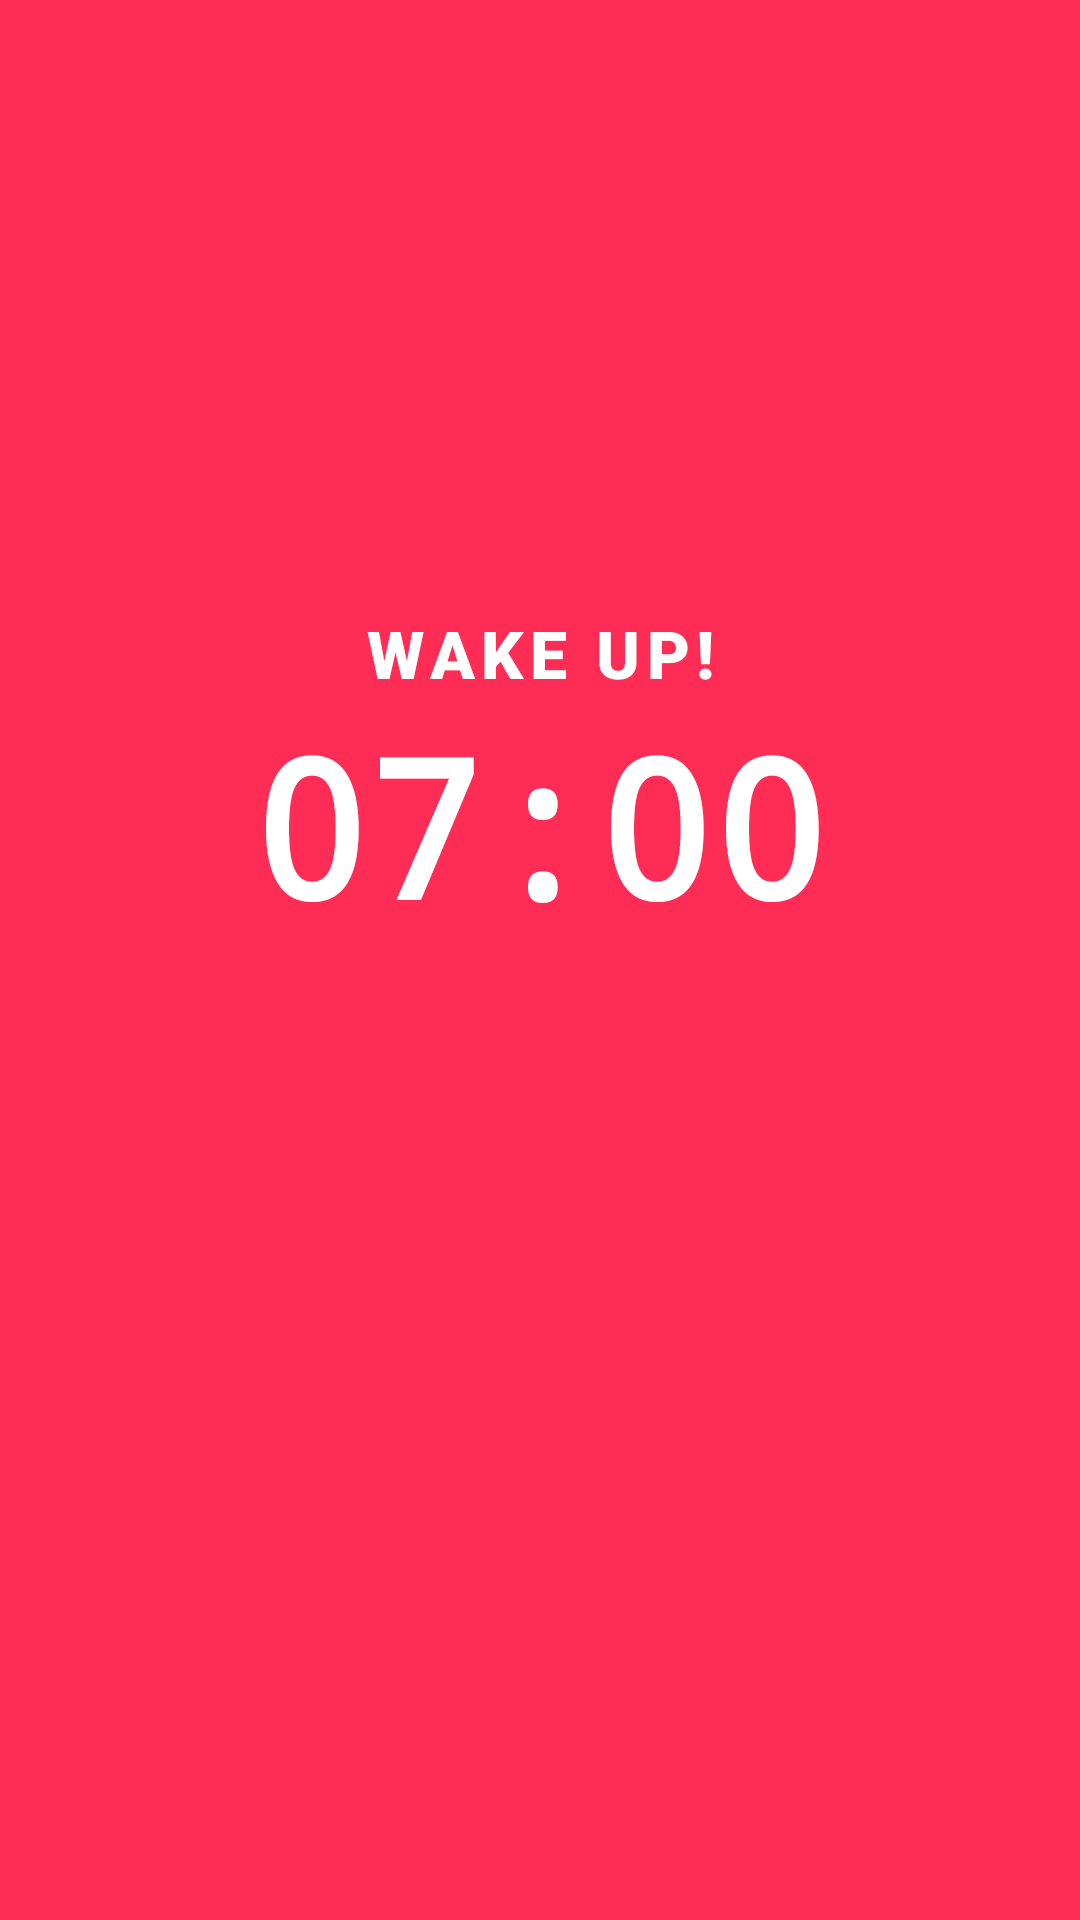

Layout XML and referenced resources for this Android screen:
<!-- AndroidManifest.xml: activity theme Theme.OpMedDig.Ring -->
<!-- res/layout/activity_ring.xml -->
<?xml version="1.0" encoding="utf-8"?>
<ScrollView xmlns:android="http://schemas.android.com/apk/res/android"
    android:id="@+id/root"
    android:layout_width="match_parent"
    android:layout_height="match_parent"
    android:background="@color/alarm"
    android:fillViewport="true">

    <LinearLayout
        android:layout_width="match_parent"
        android:layout_height="wrap_content"
        android:gravity="center"
        android:orientation="vertical"
        android:padding="20dp">

        <TextView
            android:layout_width="wrap_content"
            android:layout_height="wrap_content"
            android:fontFamily="sans-serif-black"
            android:letterSpacing="0.1"
            android:id="@+id/wakeTitle"
            android:gravity="center"
            android:text="@string/wake_up"
            android:textColor="#FFFFFF"
            android:textSize="22sp" />

        <TextView
            android:id="@+id/ringClock"
            android:layout_width="wrap_content"
            android:layout_height="wrap_content"
            android:layout_marginBottom="16dp"
            android:fontFamily="monospace"
            android:text="07:00"
            android:textColor="#FFFFFF"
            android:textSize="64sp"
            android:textStyle="bold" />

        <LinearLayout
            android:layout_width="match_parent"
            android:layout_height="wrap_content"
            android:background="@drawable/bg_task"
            android:elevation="8dp"
            android:gravity="center_horizontal"
            android:orientation="vertical"
            android:padding="20dp">

            <LinearLayout
                android:id="@+id/dots"
                android:layout_width="wrap_content"
                android:layout_height="wrap_content"
                android:orientation="horizontal" />

            <TextView
                android:id="@+id/progress"
                android:layout_width="wrap_content"
                android:layout_height="wrap_content"
                android:layout_marginTop="8dp"
                android:layout_marginBottom="8dp"
                android:textColor="#5D6380"
                android:textSize="14sp" />

            <FrameLayout
                android:id="@+id/taskArea"
                android:layout_width="match_parent"
                android:layout_height="wrap_content" />

            <TextView
                android:id="@+id/question"
                android:layout_width="wrap_content"
                android:layout_height="wrap_content"
                android:gravity="center"
                android:textColor="#161A2E"
                android:textSize="22sp"
                android:textStyle="bold"
                android:visibility="gone" />

            <TextView
                android:id="@+id/error"
                android:layout_width="wrap_content"
                android:layout_height="wrap_content"
                android:layout_marginTop="8dp"
                android:gravity="center"
                android:minHeight="20dp"
                android:textColor="#C8102E"
                android:textSize="14sp" />

            <Button
                android:id="@+id/okBtn"
                android:layout_width="match_parent"
                android:layout_height="60dp"
                android:layout_marginTop="6dp"
                android:text="@string/btn_photo"
                android:visibility="gone" />
        </LinearLayout>
    </LinearLayout>
</ScrollView>
<!-- resources referenced by this layout -->
<resources>
  <color name="alarm">#FF2D55</color>
  <string name="btn_photo">Take photo</string>
  <string name="wake_up">WAKE UP!</string>
  <style name="Theme.OpMedDig.Ring" parent="Theme.OpMedDig">
          <item name="android:windowBackground">@color/alarm</item>
          <item name="android:statusBarColor">@color/alarm</item>
          <item name="android:navigationBarColor">@color/alarm</item>
      </style>
  <style name="Theme.OpMedDig" parent="Theme.AppCompat.DayNight.NoActionBar">
          <item name="colorPrimary">@color/accent</item>
          <item name="colorPrimaryDark">@color/bg</item>
          <item name="colorAccent">@color/accent</item>
          <item name="android:windowBackground">@color/bg</item>
          <item name="android:statusBarColor">@color/bg</item>
          <item name="android:navigationBarColor">@color/bg</item>
          <item name="android:textColorPrimary">@color/fg</item>
          <item name="android:textColor">@color/fg</item>
          <item name="android:fontFamily">sans-serif</item>
          <item name="buttonStyle">@style/OMD.Button</item>
          <item name="android:buttonStyle">@style/OMD.Button</item>
      </style>
  <color name="accent">#FF5A1F</color>
  <color name="bg">#EEF0F7</color>
  <color name="fg">#161A2E</color>
  <style name="OMD.Button" parent="Widget.AppCompat.Button">
          <item name="android:background">@drawable/bg_button</item>
          <item name="android:textColor">#FFFFFF</item>
          <item name="android:textAllCaps">false</item>
          <item name="android:fontFamily">sans-serif-black</item>
          <item name="android:textSize">17sp</item>
          <item name="android:minHeight">56dp</item>
          <item name="android:stateListAnimator">@null</item>
      </style>
  <!-- drawable bg_button (drawable) -->
  <ripple xmlns:android="http://schemas.android.com/apk/res/android" android:color="#33FFFFFF">
      <item>
          <shape android:shape="rectangle">
              <solid android:color="@color/accent" />
              <corners android:radius="14dp" />
          </shape>
      </item>
  </ripple>
</resources>
